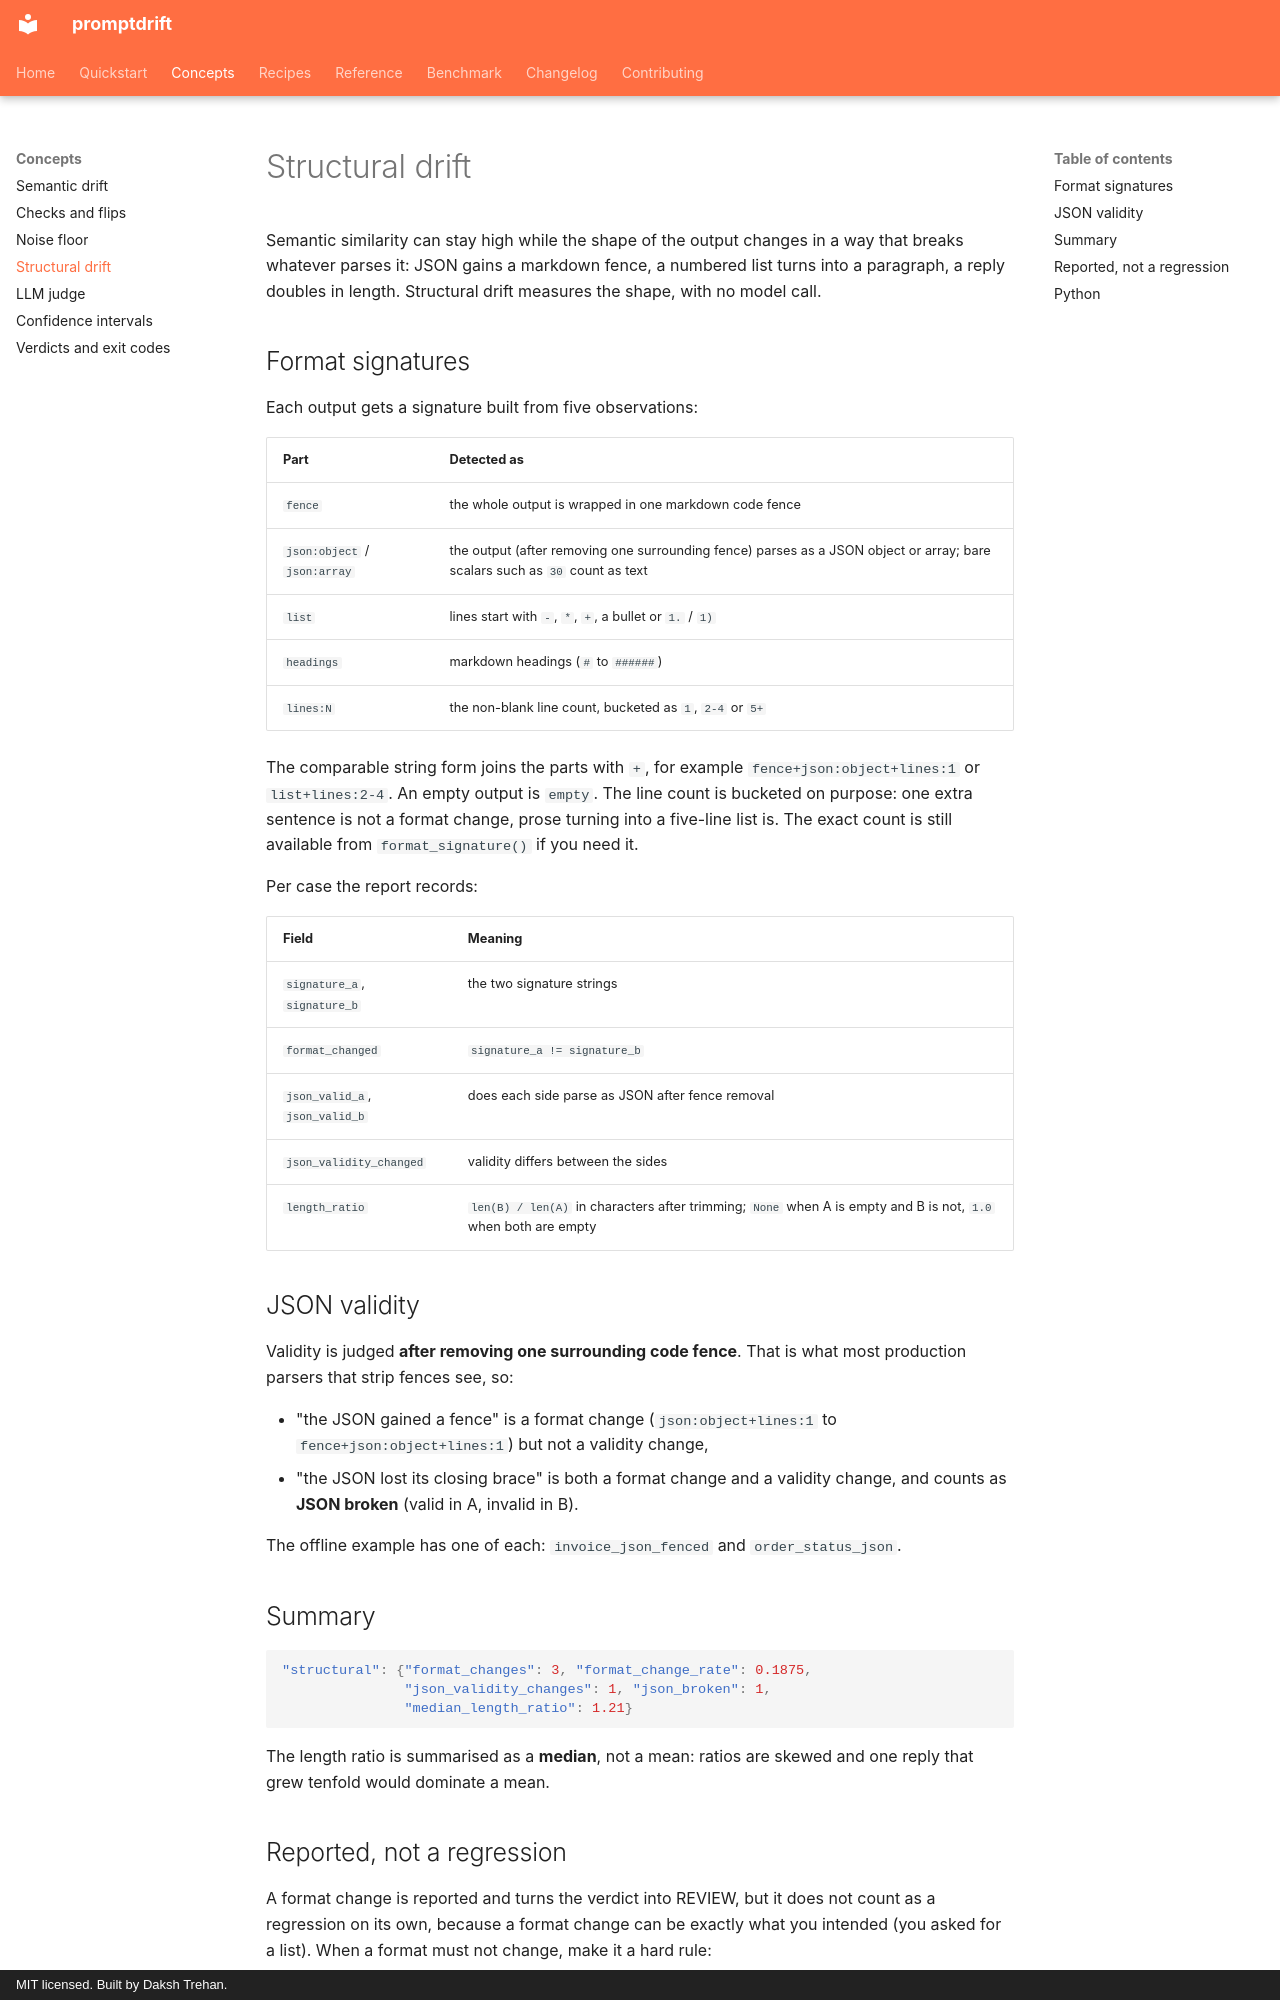

repository: dakshtrehan/promptdrift · page: concepts/structure/index.html · generator: mkdocs · copyright: MIT licensed. Built by Daksh Trehan.

# Structural drift

Semantic similarity can stay high while the shape of the output changes in a
way that breaks whatever parses it: JSON gains a markdown fence, a numbered
list turns into a paragraph, a reply doubles in length. Structural drift
measures the shape, with no model call.

## Format signatures

Each output gets a signature built from five observations:

| Part | Detected as |
|---|---|
| `fence` | the whole output is wrapped in one markdown code fence |
| `json:object` / `json:array` | the output (after removing one surrounding fence) parses as a JSON object or array; bare scalars such as `30` count as text |
| `list` | lines start with `-`, `*`, `+`, a bullet or `1.` / `1)` |
| `headings` | markdown headings (`#` to `######`) |
| `lines:N` | the non-blank line count, bucketed as `1`, `2-4` or `5+` |

The comparable string form joins the parts with `+`, for example
`fence+json:object+lines:1` or `list+lines:2-4`. An empty output is `empty`.
The line count is bucketed on purpose: one extra sentence is not a format
change, prose turning into a five-line list is. The exact count is still
available from `format_signature()` if you need it.

Per case the report records:

| Field | Meaning |
|---|---|
| `signature_a`, `signature_b` | the two signature strings |
| `format_changed` | `signature_a != signature_b` |
| `json_valid_a`, `json_valid_b` | does each side parse as JSON after fence removal |
| `json_validity_changed` | validity differs between the sides |
| `length_ratio` | `len(B) / len(A)` in characters after trimming; `None` when A is empty and B is not, `1.0` when both are empty |

## JSON validity

Validity is judged **after removing one surrounding code fence**. That is what
most production parsers that strip fences see, so:

- "the JSON gained a fence" is a format change (`json:object+lines:1` to
  `fence+json:object+lines:1`) but not a validity change,
- "the JSON lost its closing brace" is both a format change and a validity
  change, and counts as **JSON broken** (valid in A, invalid in B).

The offline example has one of each: `invoice_json_fenced` and
`order_status_json`.

## Summary

```json
"structural": {"format_changes": 3, "format_change_rate": 0.1875,
               "json_validity_changes": 1, "json_broken": 1,
               "median_length_ratio": 1.21}
```

The length ratio is summarised as a **median**, not a mean: ratios are skewed
and one reply that grew tenfold would dominate a mean.
